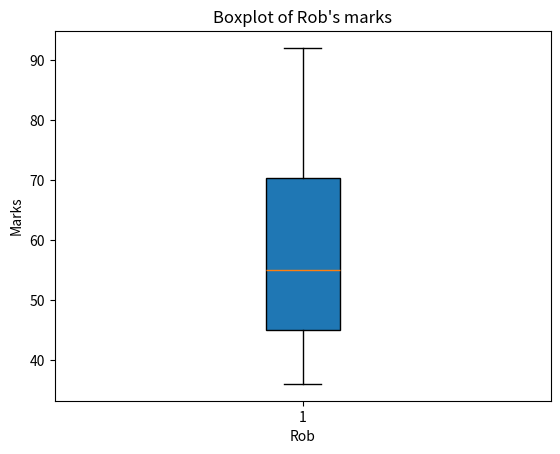

Python code for this plot:
import numpy as np
import matplotlib.pyplot as plt

#Clear the list.
a_list=[]
#Set the 'marks' as Rob's marks.
marks=[45,36,86,57,53,92,65,45] #Rob's marks.
L=marks
L.sort() #Sort Rob's marks.
print (L)

avg=sum(marks)/len(marks)
if avg<60:
   print("Rob's average mark is",avg,"so he failed this ICA.")
else:
   print("Rob's average mark is",avg,"so he passed this ICA.")

#Make boxplot of Rob's marks.
n=8
plt.boxplot(marks,
            vert=True,
            whis=1.5,
            patch_artist=True,
            meanline=True,
            showbox=True,
            showcaps=True,
            showfliers=True,
            notch=False)
plt.title("Boxplot of Rob's marks")
plt.ylabel("Marks")
plt.xlabel("Rob")
plt.show()

